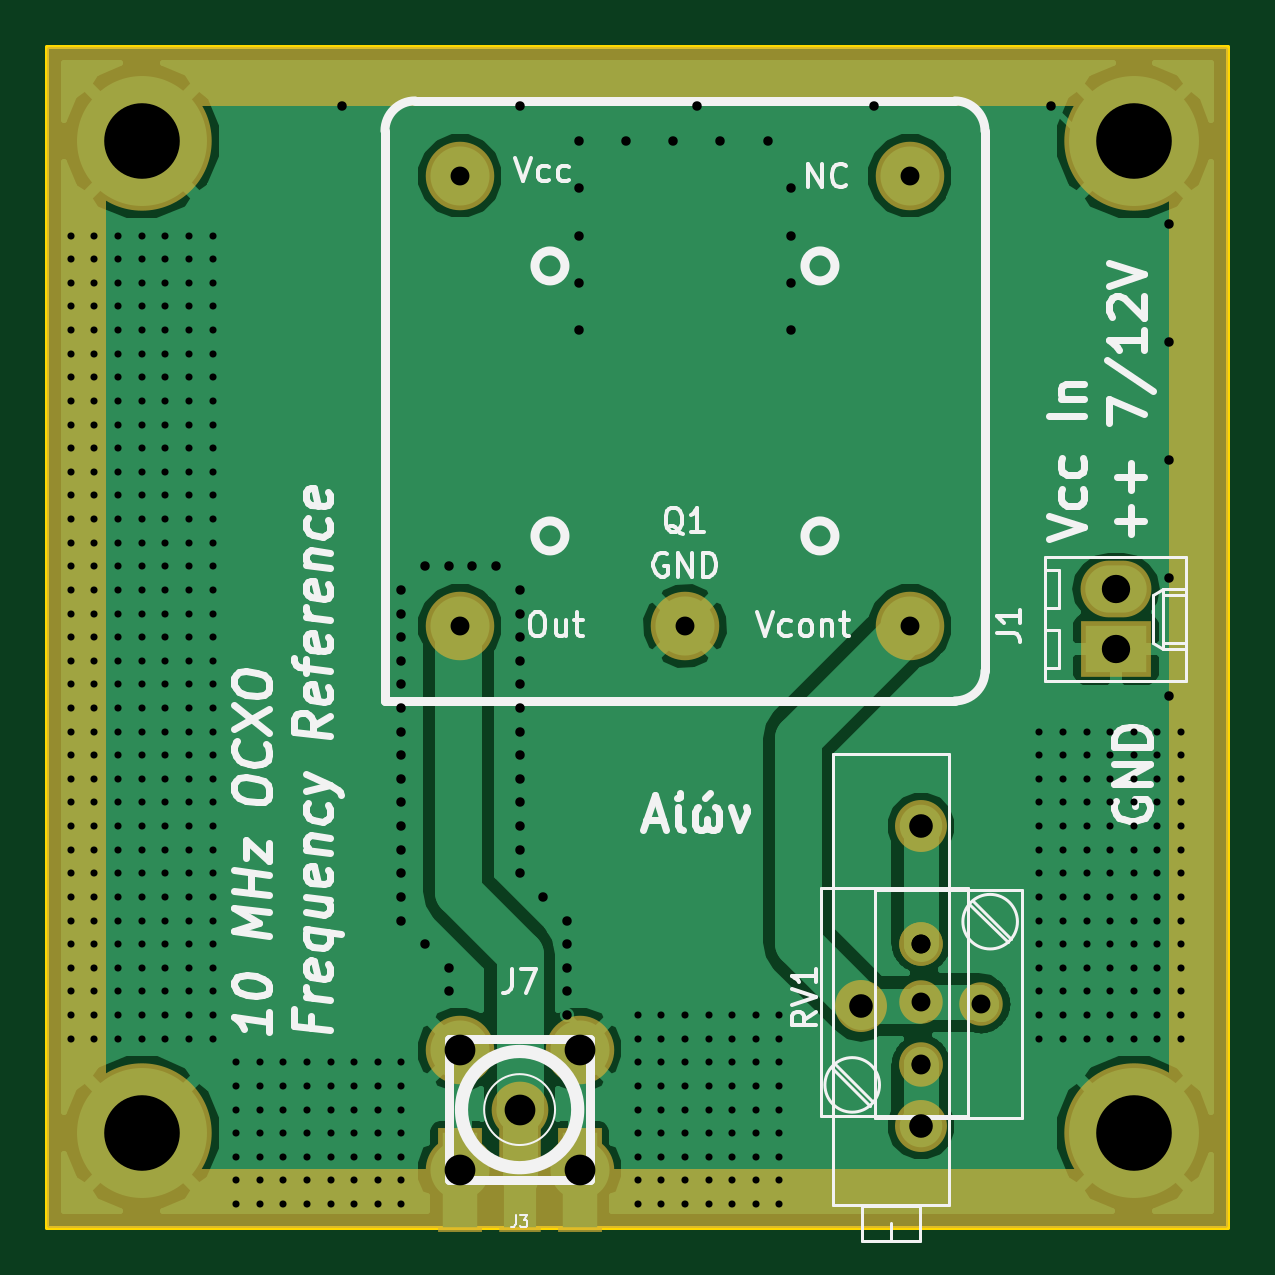
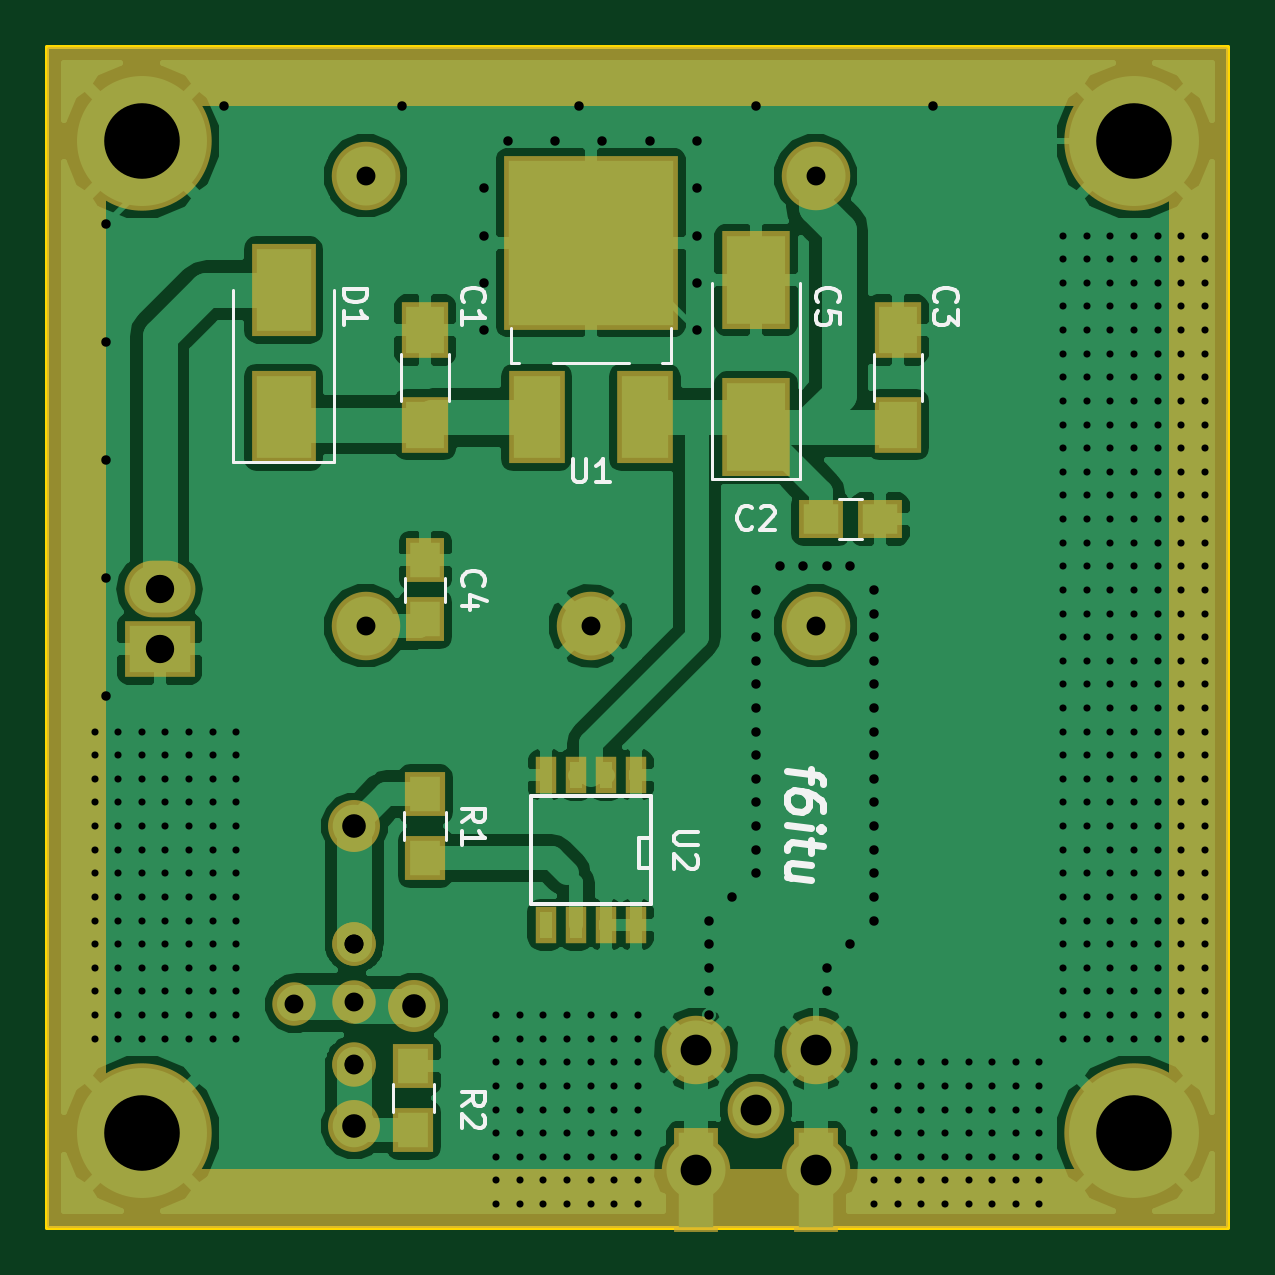
Circuit board: 8 layer files. Board 50.0 x 50.0 mm.
- bottom_copper: ocxo-B.Cu.gbr (80800 bytes)
- bottom_mask: ocxo-B.Mask.gbr (3587 bytes)
- bottom_silk: ocxo-B.SilkS.gbr (8910 bytes)
- outline: ocxo-Edge.Cuts.gbr (485 bytes)
- top_copper: ocxo-F.Cu.gbr (45699 bytes)
- top_mask: ocxo-F.Mask.gbr (2672 bytes)
- top_silk: ocxo-F.SilkS.gbr (20867 bytes)
- drill: ocxo.drl (8182 bytes)

=== bottom_copper: ocxo-B.Cu.gbr (80800 bytes, source omitted) ===
=== bottom_mask: ocxo-B.Mask.gbr ===
G04 #@! TF.FileFunction,Soldermask,Bot*
%FSLAX46Y46*%
G04 Gerber Fmt 4.6, Leading zero omitted, Abs format (unit mm)*
G04 Created by KiCad (PCBNEW 4.0.7) date 01/05/18 16:32:01*
%MOMM*%
%LPD*%
G01*
G04 APERTURE LIST*
%ADD10C,0.100000*%
%ADD11R,2.000000X2.400000*%
%ADD12R,1.900000X1.650000*%
%ADD13R,1.650000X1.900000*%
%ADD14R,2.900000X4.150000*%
%ADD15R,3.000000X2.400000*%
%ADD16O,3.000000X2.400000*%
%ADD17C,5.900000*%
%ADD18C,2.398980*%
%ADD19C,2.899360*%
%ADD20R,1.900000X4.400000*%
%ADD21C,2.900000*%
%ADD22R,1.700000X1.900000*%
%ADD23C,2.200000*%
%ADD24R,2.400000X3.900000*%
%ADD25R,7.400000X7.400000*%
%ADD26R,0.908000X1.543000*%
%ADD27C,1.840000*%
%ADD28R,2.700000X3.900000*%
%ADD29C,0.254000*%
G04 APERTURE END LIST*
D10*
D11*
X114000000Y-61000000D03*
X114000000Y-57000000D03*
D12*
X97250000Y-65000000D03*
X94750000Y-65000000D03*
D11*
X94000000Y-61000000D03*
X94000000Y-57000000D03*
D13*
X114000000Y-69250000D03*
X114000000Y-66750000D03*
D14*
X100000000Y-61125000D03*
X100000000Y-54875000D03*
D15*
X125250000Y-70500000D03*
D16*
X125250000Y-67960000D03*
D17*
X126000000Y-49000000D03*
D18*
X100000000Y-90000000D03*
D19*
X102540000Y-87460000D03*
X102540000Y-92540000D03*
X97460000Y-92540000D03*
X97460000Y-87460000D03*
D17*
X84000000Y-49000000D03*
X126000000Y-91000000D03*
X84000000Y-91000000D03*
D20*
X102540000Y-93000000D03*
X97460000Y-93000000D03*
D21*
X97475000Y-50475000D03*
X116525000Y-50475000D03*
X116525000Y-69525000D03*
X97475000Y-69525000D03*
X107000000Y-69525000D03*
D22*
X114000000Y-79350000D03*
X114000000Y-76650000D03*
X114500000Y-90850000D03*
X114500000Y-88150000D03*
D23*
X117000000Y-78000000D03*
X114460000Y-85620000D03*
X117000000Y-90700000D03*
D24*
X109290000Y-60700000D03*
X104710000Y-60700000D03*
D25*
X106990000Y-53300000D03*
D26*
X105095000Y-82175000D03*
X106365000Y-82175000D03*
X107635000Y-82175000D03*
X108905000Y-82175000D03*
X108905000Y-75825000D03*
X107635000Y-75825000D03*
X106365000Y-75825000D03*
X105095000Y-75825000D03*
D27*
X117000000Y-83000000D03*
X119540000Y-85540000D03*
X117000000Y-88080000D03*
X117000000Y-88100000D03*
X117000000Y-85460000D03*
X117000000Y-83000000D03*
D28*
X120000000Y-60700000D03*
X120000000Y-55300000D03*
D29*
G36*
X129873000Y-94873000D02*
X80127000Y-94873000D01*
X80127000Y-47500000D01*
X82373000Y-47500000D01*
X82373000Y-92500000D01*
X82383006Y-92549410D01*
X82411447Y-92591035D01*
X82453841Y-92618315D01*
X82500000Y-92627000D01*
X127500000Y-92627000D01*
X127549410Y-92616994D01*
X127591035Y-92588553D01*
X127618315Y-92546159D01*
X127627000Y-92500000D01*
X127627000Y-47500000D01*
X127616994Y-47450590D01*
X127588553Y-47408965D01*
X127546159Y-47381685D01*
X127500000Y-47373000D01*
X82500000Y-47373000D01*
X82450590Y-47383006D01*
X82408965Y-47411447D01*
X82381685Y-47453841D01*
X82373000Y-47500000D01*
X80127000Y-47500000D01*
X80127000Y-45127000D01*
X129873000Y-45127000D01*
X129873000Y-94873000D01*
X129873000Y-94873000D01*
G37*
X129873000Y-94873000D02*
X80127000Y-94873000D01*
X80127000Y-47500000D01*
X82373000Y-47500000D01*
X82373000Y-92500000D01*
X82383006Y-92549410D01*
X82411447Y-92591035D01*
X82453841Y-92618315D01*
X82500000Y-92627000D01*
X127500000Y-92627000D01*
X127549410Y-92616994D01*
X127591035Y-92588553D01*
X127618315Y-92546159D01*
X127627000Y-92500000D01*
X127627000Y-47500000D01*
X127616994Y-47450590D01*
X127588553Y-47408965D01*
X127546159Y-47381685D01*
X127500000Y-47373000D01*
X82500000Y-47373000D01*
X82450590Y-47383006D01*
X82408965Y-47411447D01*
X82381685Y-47453841D01*
X82373000Y-47500000D01*
X80127000Y-47500000D01*
X80127000Y-45127000D01*
X129873000Y-45127000D01*
X129873000Y-94873000D01*
M02*

=== bottom_silk: ocxo-B.SilkS.gbr (8910 bytes, source omitted) ===
=== outline: ocxo-Edge.Cuts.gbr ===
G04 #@! TF.FileFunction,Profile,NP*
%FSLAX46Y46*%
G04 Gerber Fmt 4.6, Leading zero omitted, Abs format (unit mm)*
G04 Created by KiCad (PCBNEW 4.0.7) date 01/05/18 16:32:01*
%MOMM*%
%LPD*%
G01*
G04 APERTURE LIST*
%ADD10C,0.100000*%
%ADD11C,0.150000*%
G04 APERTURE END LIST*
D10*
D11*
X80000000Y-95000000D02*
X80000000Y-45000000D01*
X130000000Y-95000000D02*
X80000000Y-95000000D01*
X130000000Y-45000000D02*
X130000000Y-95000000D01*
X80000000Y-45000000D02*
X130000000Y-45000000D01*
M02*

=== top_copper: ocxo-F.Cu.gbr (45699 bytes, source omitted) ===
=== top_mask: ocxo-F.Mask.gbr ===
G04 #@! TF.FileFunction,Soldermask,Top*
%FSLAX46Y46*%
G04 Gerber Fmt 4.6, Leading zero omitted, Abs format (unit mm)*
G04 Created by KiCad (PCBNEW 4.0.7) date 01/05/18 16:32:01*
%MOMM*%
%LPD*%
G01*
G04 APERTURE LIST*
%ADD10C,0.100000*%
%ADD11R,3.000000X2.400000*%
%ADD12O,3.000000X2.400000*%
%ADD13C,5.900000*%
%ADD14C,2.398980*%
%ADD15C,2.899360*%
%ADD16R,1.800000X4.400000*%
%ADD17R,1.900000X4.400000*%
%ADD18C,2.900000*%
%ADD19C,2.200000*%
%ADD20C,1.840000*%
%ADD21C,0.254000*%
G04 APERTURE END LIST*
D10*
D11*
X125250000Y-70500000D03*
D12*
X125250000Y-67960000D03*
D13*
X126000000Y-49000000D03*
D14*
X100000000Y-90000000D03*
D15*
X102540000Y-87460000D03*
X102540000Y-92540000D03*
X97460000Y-92540000D03*
X97460000Y-87460000D03*
D13*
X84000000Y-49000000D03*
X126000000Y-91000000D03*
X84000000Y-91000000D03*
D16*
X100000000Y-93000000D03*
D17*
X102540000Y-93000000D03*
X97460000Y-93000000D03*
D18*
X97475000Y-50475000D03*
X116525000Y-50475000D03*
X116525000Y-69525000D03*
X97475000Y-69525000D03*
X107000000Y-69525000D03*
D19*
X117000000Y-78000000D03*
X114460000Y-85620000D03*
X117000000Y-90700000D03*
D20*
X117000000Y-83000000D03*
X119540000Y-85540000D03*
X117000000Y-88080000D03*
X117000000Y-88100000D03*
X117000000Y-85460000D03*
X117000000Y-83000000D03*
D21*
G36*
X129873000Y-94873000D02*
X80127000Y-94873000D01*
X80127000Y-47500000D01*
X82373000Y-47500000D01*
X82373000Y-92500000D01*
X82383006Y-92549410D01*
X82411447Y-92591035D01*
X82453841Y-92618315D01*
X82500000Y-92627000D01*
X127500000Y-92627000D01*
X127549410Y-92616994D01*
X127591035Y-92588553D01*
X127618315Y-92546159D01*
X127627000Y-92500000D01*
X127627000Y-47500000D01*
X127616994Y-47450590D01*
X127588553Y-47408965D01*
X127546159Y-47381685D01*
X127500000Y-47373000D01*
X82500000Y-47373000D01*
X82450590Y-47383006D01*
X82408965Y-47411447D01*
X82381685Y-47453841D01*
X82373000Y-47500000D01*
X80127000Y-47500000D01*
X80127000Y-45127000D01*
X129873000Y-45127000D01*
X129873000Y-94873000D01*
X129873000Y-94873000D01*
G37*
X129873000Y-94873000D02*
X80127000Y-94873000D01*
X80127000Y-47500000D01*
X82373000Y-47500000D01*
X82373000Y-92500000D01*
X82383006Y-92549410D01*
X82411447Y-92591035D01*
X82453841Y-92618315D01*
X82500000Y-92627000D01*
X127500000Y-92627000D01*
X127549410Y-92616994D01*
X127591035Y-92588553D01*
X127618315Y-92546159D01*
X127627000Y-92500000D01*
X127627000Y-47500000D01*
X127616994Y-47450590D01*
X127588553Y-47408965D01*
X127546159Y-47381685D01*
X127500000Y-47373000D01*
X82500000Y-47373000D01*
X82450590Y-47383006D01*
X82408965Y-47411447D01*
X82381685Y-47453841D01*
X82373000Y-47500000D01*
X80127000Y-47500000D01*
X80127000Y-45127000D01*
X129873000Y-45127000D01*
X129873000Y-94873000D01*
M02*

=== top_silk: ocxo-F.SilkS.gbr (20867 bytes, source omitted) ===
=== drill: ocxo.drl (8182 bytes, source omitted) ===
